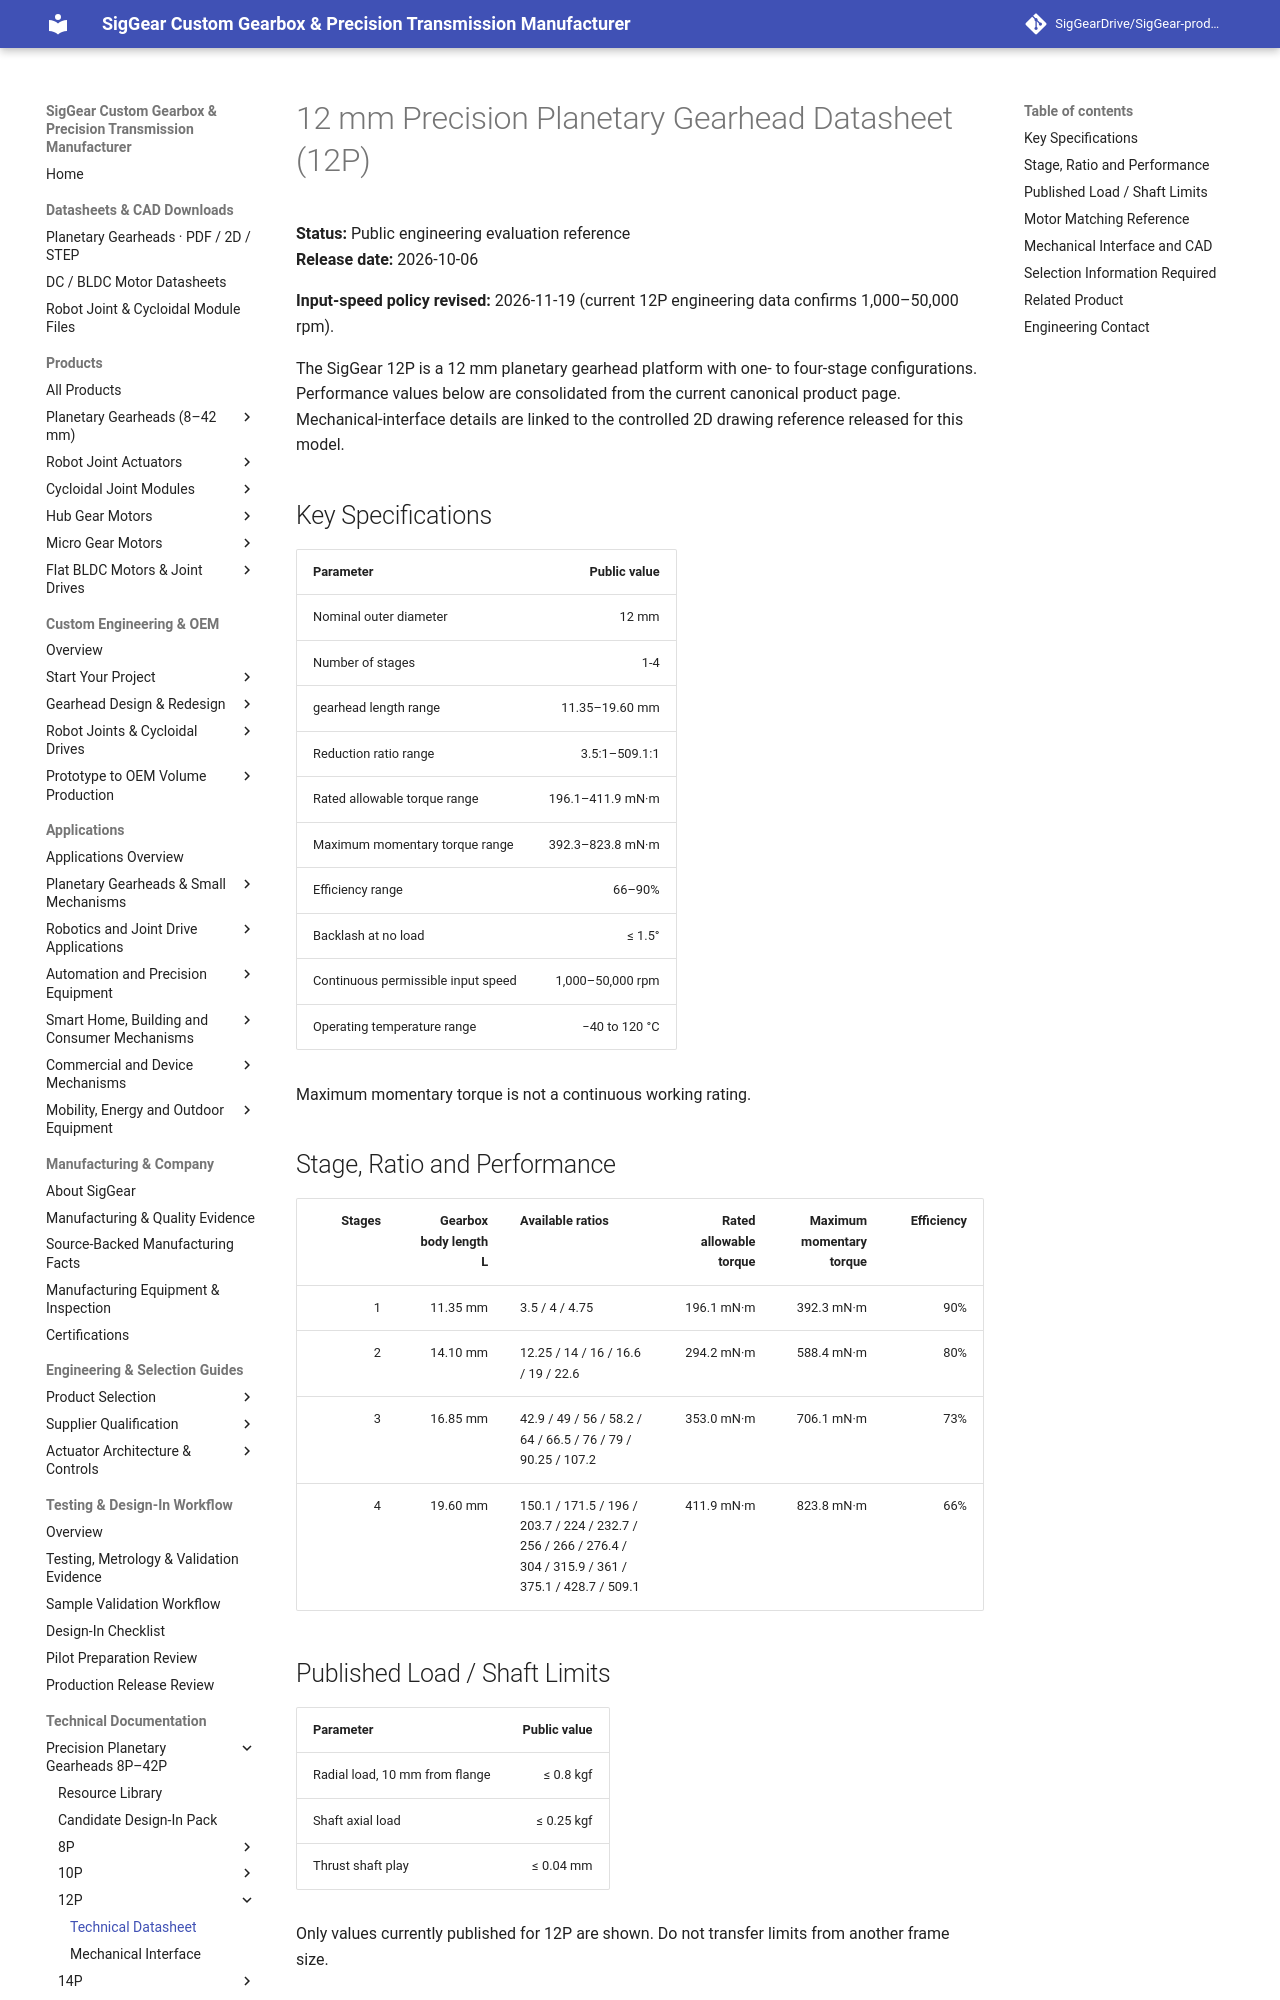

repository: SigGearDrive/SigGear-product-docs · page: engineering-resources/12p/datasheet/index.html · generator: mkdocs

---
title: 12 mm Precision Planetary Gearhead Datasheet (12P) | 1–4 Stages | SigGear
description: Public 12P 12 mm precision planetary gearhead datasheet with 1–4 stage ratios, gearbox lengths, torque, efficiency, backlash, motor-matching data and links to mechanical-interface and CAD resources.
---


# 12 mm Precision Planetary Gearhead Datasheet (12P)

**Status:** Public engineering evaluation reference  
**Release date:** 2026-10-06

**Input-speed policy revised:** 2026-11-19 (current 12P engineering data confirms 1,000–50,000 rpm).  

The SigGear 12P is a 12 mm planetary gearhead platform with one- to four-stage configurations. Performance values below are consolidated from the current canonical product page. Mechanical-interface details are linked to the controlled 2D drawing reference released for this model.

## Key Specifications

| Parameter | Public value |
| --- | ---: |
| Nominal outer diameter | 12 mm |
| Number of stages | 1-4 |
| gearhead length range | 11.35–19.60 mm |
| Reduction ratio range | 3.5:1–509.1:1 |
| Rated allowable torque range | 196.1–411.9 mN·m |
| Maximum momentary torque range | 392.3–823.8 mN·m |
| Efficiency range | 66–90% |
| Backlash at no load | ≤ 1.5° |
| Continuous permissible input speed | 1,000–50,000 rpm |
| Operating temperature range | −40 to 120 °C |

Maximum momentary torque is not a continuous working rating.

## Stage, Ratio and Performance

| Stages | Gearbox body length L | Available ratios | Rated allowable torque | Maximum momentary torque | Efficiency |
| ---: | ---: | --- | ---: | ---: | ---: |
| 1 | 11.35 mm | 3.5 / 4 / 4.75 | 196.1 mN·m | 392.3 mN·m | 90% |
| 2 | 14.10 mm | 12.25 / 14 / 16 / 16.6 / 19 / 22.6 | 294.2 mN·m | 588.4 mN·m | 80% |
| 3 | 16.85 mm | 42.9 / 49 / 56 / 58.2 / 64 / 66.5 / 76 / 79 / 90.25 / 107.2 | 353.0 mN·m | 706.1 mN·m | 73% |
| 4 | 19.60 mm | 150.1 / 171.5 / 196 / 203.7 / 224 / 232.7 / 256 / 266 / 276.4 / 304 / 315.9 / 361 / 375.1 / 428.7 / 509.1 | 411.9 mN·m | 823.8 mN·m | 66% |

## Published Load / Shaft Limits

| Parameter | Public value |
| --- | ---: |
| Radial load, 10 mm from flange | ≤ 0.8 kgf |
| Shaft axial load | ≤ 0.25 kgf |
| Thrust shaft play | ≤ 0.04 mm |

Only values currently published for 12P are shown. Do not transfer limits from another frame size.
